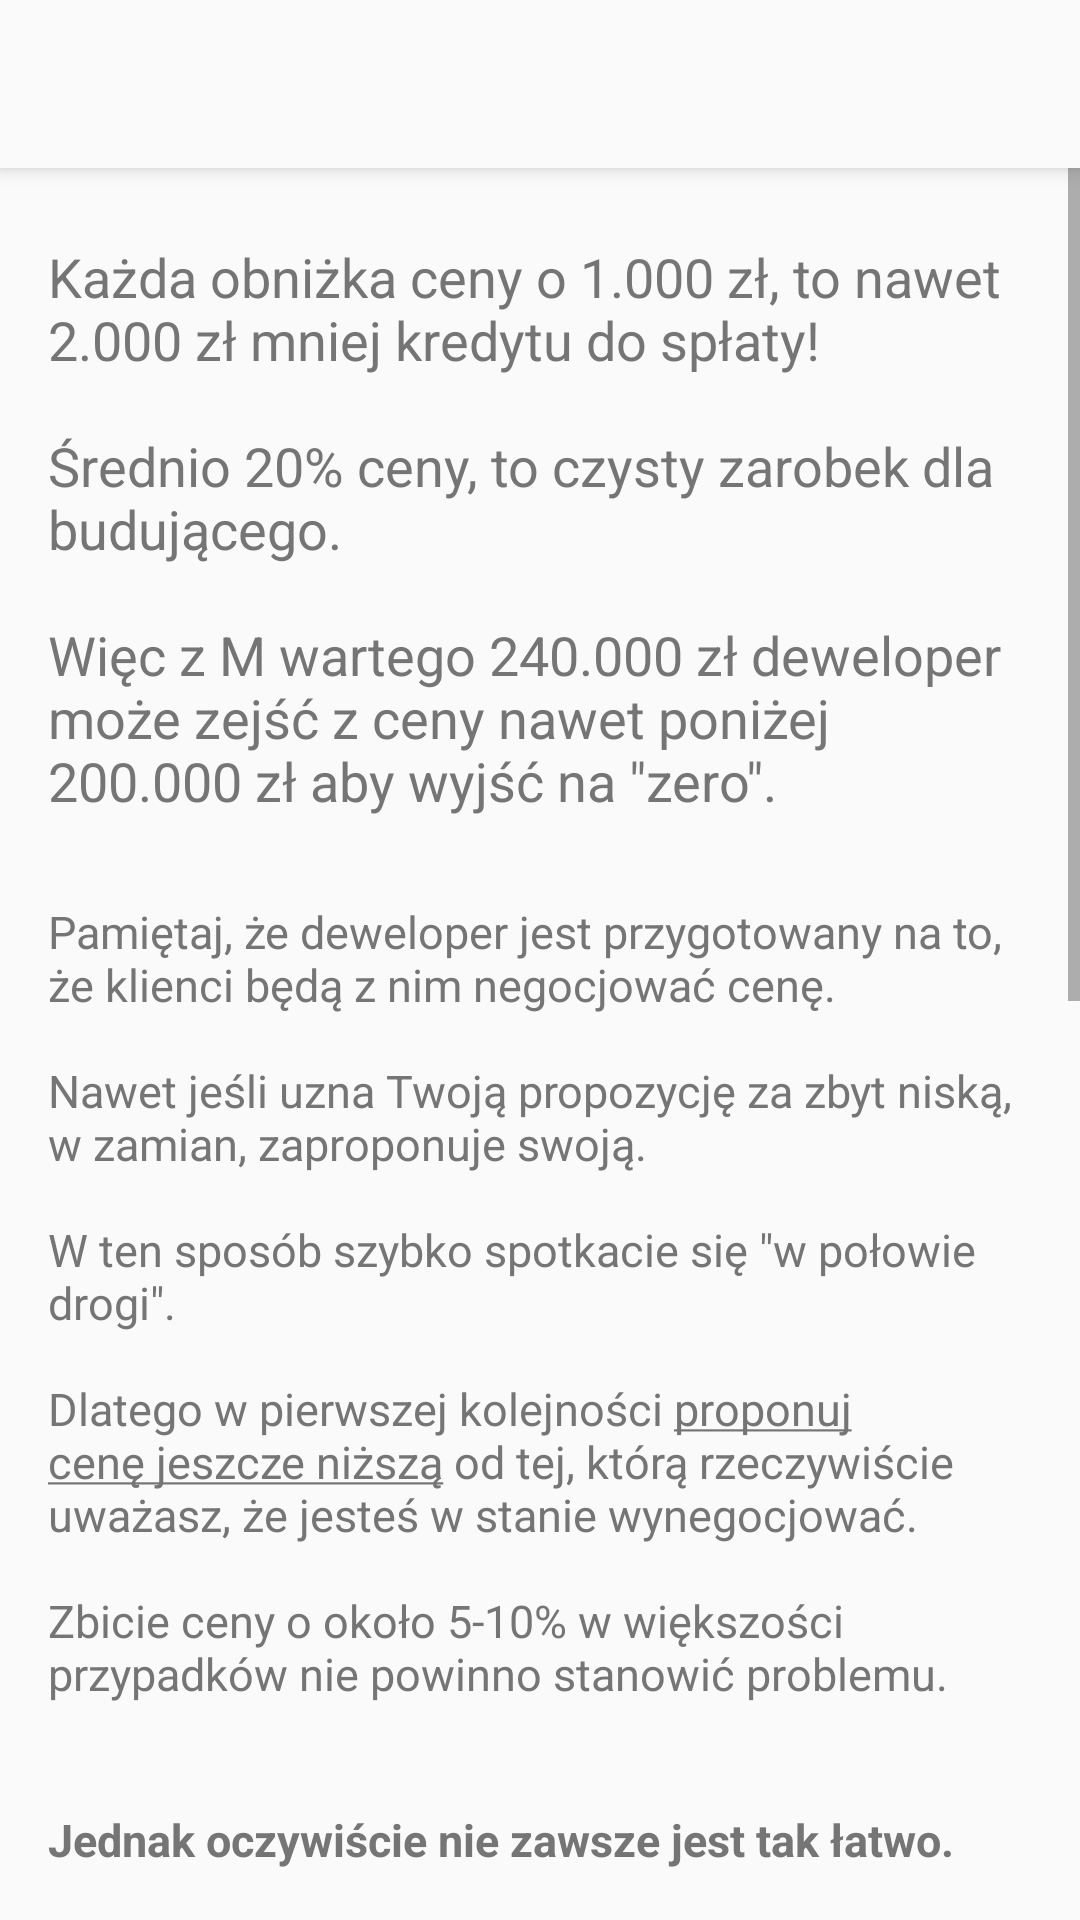

Produce the Android XML layout that renders to this screen, including the resource entries it uses.
<!-- AndroidManifest.xml: application theme AppTheme -->
<!-- res/layout/nowe_negocjacje.xml -->
<?xml version="1.0" encoding="utf-8"?>
<LinearLayout xmlns:android="http://schemas.android.com/apk/res/android"
    xmlns:app="http://schemas.android.com/apk/res-auto"
    android:id="@+id/activity_wtorny_przedwstepna"
    android:layout_width="match_parent"
    android:layout_height="wrap_content"
    android:orientation="vertical">

    <androidx.appcompat.widget.Toolbar
        android:id="@+id/toolbar"
        android:layout_width="match_parent"
        android:layout_height="?attr/actionBarSize"
        android:background="?attr/colorPrimary"
        android:elevation="4dp"
        app:popupTheme="@style/ThemeOverlay.AppCompat.Light">

    </androidx.appcompat.widget.Toolbar>

    <ScrollView

        android:layout_width="match_parent"
        android:layout_height="wrap_content">
        <LinearLayout
            android:layout_width="match_parent"
            android:layout_height="wrap_content"
            android:orientation="vertical"
            android:paddingBottom="@dimen/activity_vertical_margin"
            android:paddingLeft="@dimen/activity_horizontal_margin"
            android:paddingRight="@dimen/activity_horizontal_margin"
            android:paddingTop="@dimen/activity_vertical_margin">

            <TextView
                style="@style/wstep"
                android:text="@string/negocjacje_nowe_akapit1" />

            <TextView
                style="@style/akapit"
                android:text="@string/negocjacje_nowe_akapit2"/>

            <TextView
                style="@style/akapit"
                android:text="@string/body_negocjuj_cenę" />
        </LinearLayout>

</ScrollView>

</LinearLayout>
<!-- resources referenced by this layout -->
<resources>
  <dimen name="activity_horizontal_margin">16dp</dimen>
  <dimen name="activity_vertical_margin">8dp</dimen>
  <string name="negocjacje_nowe_akapit1">Każda obniżka ceny o 1.000 zł, to nawet 2.000 zł mniej kredytu do spłaty!
          \n\nŚrednio 20% ceny, to czysty zarobek dla budującego.
          \n\nWięc z M wartego 240.000 zł deweloper może zejść z ceny nawet poniżej 200.000 zł aby wyjść na \"zero\".</string>
  <string name="negocjacje_nowe_akapit2">Pamiętaj, że deweloper jest przygotowany na to, że klienci będą z nim negocjować cenę.
          \n\nNawet jeśli uzna Twoją propozycję za zbyt niską, w zamian, zaproponuje swoją.
          \n\nW ten sposób szybko spotkacie się \"w połowie drogi\".
          \n\nDlatego w pierwszej kolejności <u>proponuj cenę jeszcze niższą</u> od tej, którą rzeczywiście uważasz, że jesteś w stanie wynegocjować.
          \n\nZbicie ceny o około 5-10% w większości przypadków nie powinno stanowić problemu.</string>
  <style name="akapit">
          <item name="android:textSize">15sp</item>
          <item name="android:textColor">#757575</item>
          <item name="android:layout_width">match_parent</item>
          <item name="android:layout_height">wrap_content</item>
          <item name="android:layout_marginBottom">35dp</item>
      </style>
  <style name="wstep">
          <item name="android:layout_marginTop">16dp</item>
          <item name="android:textColor">#757575</item>
          <item name="android:layout_width">match_parent</item>
          <item name="android:layout_height">wrap_content</item>
          <item name="android:textSize">18sp</item>
          <item name="android:layout_marginBottom">28dp</item>
      </style>
  <style name="AppTheme" parent="Theme.AppCompat.Light">
          <item name="windowNoTitle">true</item>
          <item name="windowActionBar">false</item>
  
          
          <item name="colorPrimary">@color/colorPrimary</item>
          <item name="colorPrimaryDark">@color/colorPrimaryDark</item>
          <item name="colorAccent">@color/colorAccent</item>
  
  
      </style>
  <color name="colorPrimary">#FAFAFA  </color> //#FAFAFA
  <color name="colorPrimaryDark">#BDBDBD  </color>
  <color name="colorAccent">#ff8f00</color>
</resources>
